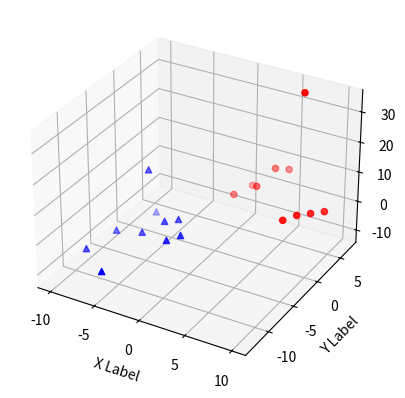

This chart was generated by the following Python code:
import matplotlib.pyplot as plt
import mpl_toolkits
from mpl_toolkits.mplot3d import Axes3D

fig=plt.figure()
ax=fig.add_subplot(111,projection='3d')

xs=[1,2,3,4,5,6,7,8,9,10]
ys=[2,4,3,5,6,7,1,2,3,4]
zs=[3,4,6,10,9,34,1,2,2,2]

xt=[-1,-2,-3,-4,-5,-6,-7,-8,-9,-10]
yt=[-5,-6,-2,-3,-13,-4,-1,2,-4,-8]
zt=[-2,-3,-3,-3,-5,-7,9,-11,-9,-10]

ax.scatter(xs,ys,zs,c='r',marker='o')
ax.scatter(xt,yt,zt,c='b',marker='^')

ax.set_xlabel('X Label')
ax.set_ylabel('Y Label')
ax.set_zlabel('Z Label')
plt.show()
